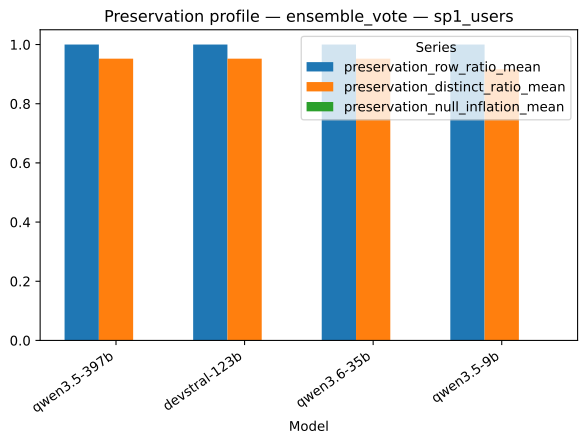

The data file committed next to this chart (first rows):
strategy, model, series, value
ensemble_vote, qwen3.5-397b, preservation_row_ratio_mean, 1.0
ensemble_vote, devstral-123b, preservation_row_ratio_mean, 1.0
ensemble_vote, qwen3.6-35b, preservation_row_ratio_mean, 1.0
ensemble_vote, qwen3.5-9b, preservation_row_ratio_mean, 1.0
ensemble_vote, qwen3.5-397b, preservation_distinct_ratio_mean, 0.9524
ensemble_vote, devstral-123b, preservation_distinct_ratio_mean, 0.9524
ensemble_vote, qwen3.6-35b, preservation_distinct_ratio_mean, 0.9524
ensemble_vote, qwen3.5-9b, preservation_distinct_ratio_mean, 0.9167
ensemble_vote, qwen3.5-397b, preservation_null_inflation_mean, 0.0
ensemble_vote, devstral-123b, preservation_null_inflation_mean, 0.0
ensemble_vote, qwen3.6-35b, preservation_null_inflation_mean, 0.0
ensemble_vote, qwen3.5-9b, preservation_null_inflation_mean, 0.0
